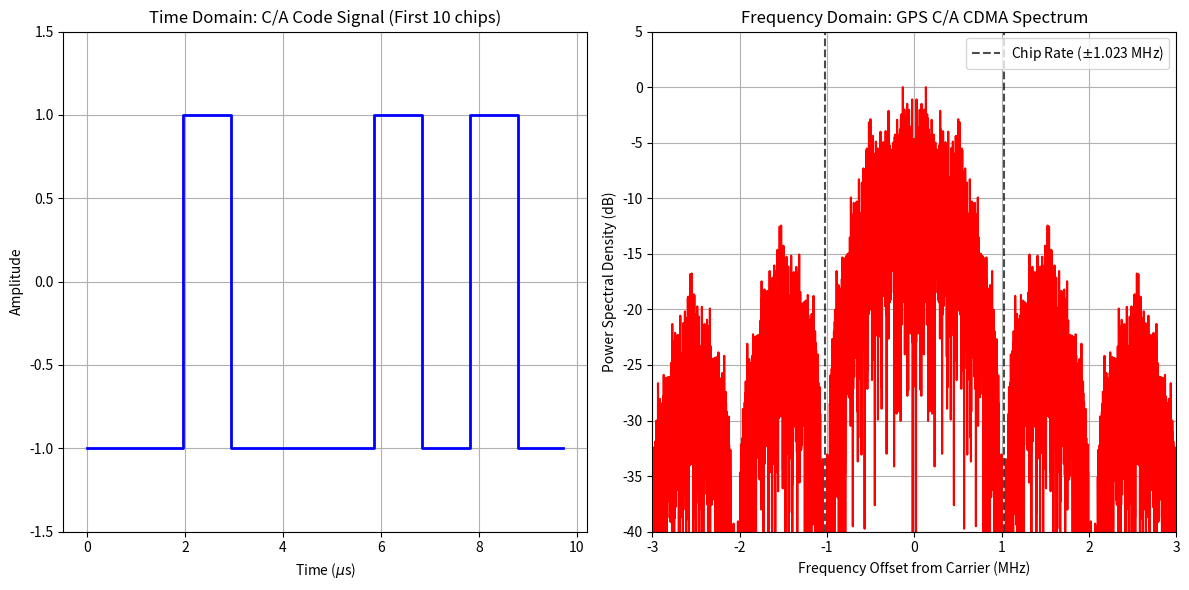

Reproduce this figure in Python.
import matplotlib.pyplot as plt
import numpy as np
from scipy.fft import fft, fftshift


def generate_ca_code_simplified(length):
    """
    Generate a simplified pseudo-random code sequence (C/A code equivalent) of given length.
    In practice, the C/A code is a Gold code, but for the purpose of simulating the spectrum,
    a random ±1 binary pulse sequence suffices to produce the theoretical sinc^2 shape.
    """
    return np.random.choice([-1, 1], size=length)


def plot_gps_ca_spectrum():

    fc = 1.023e6  # C/A code chip rate: 1.023 MHz
    chips_count = 1023  # 1 period chip counter (1 ms 1023 chips)
    oversampling = 20  # oversampling factor (to increase resolution in frequency domain)

    fs = fc * oversampling  # sampling frequency (20.46 MHz)
    total_samples = chips_count * oversampling  # total number of samples
    dt = 1 / fs  # sampling period

    # --- 1. Generate time domain signal ---
    ca_chips = generate_ca_code_simplified(chips_count)
    # Each chip is stretched by the specified number of samples to create a rectangular wave
    signal = np.repeat(ca_chips, oversampling)
    time = np.arange(total_samples) * dt

    # --- 2. Convert to frequency domain (FFT) ---
    # Apply window function (Hamming window) to suppress sidelobe leakage
    window = np.hamming(total_samples)
    fft_signal = fft(signal * window)
    fft_shifted = fftshift(fft_signal)

    # Calculate frequency axis (in MHz)
    frequencies = np.linspace(-fs / 2, fs / 2, total_samples) / 1e6

    # Convert power spectral density (PSD) to decibel (dB) scale
    psd = 20 * np.log10(np.abs(fft_shifted) + 1e-12)
    psd -= np.max(psd)  # Normalize maximum value to 0 dB

    # --- 3. Plotting ---
    plt.figure(figsize=(12, 6))

    # Left: Time domain waveform (zoom in on the first few chips)
    plt.subplot(1, 2, 1)
    plot_samples = oversampling * 10  # Plot the first 10 chips (10 ms)
    plt.step(time[:plot_samples] * 1e6, signal[:plot_samples], where="post", color="blue", lw=2)
    plt.title("Time Domain: C/A Code Signal (First 10 chips)")
    plt.xlabel("Time ($\mu$s)")
    plt.ylabel("Amplitude")
    plt.grid(True)
    plt.ylim(-1.5, 1.5)

    # Right: Frequency domain spread spectrum
    plt.subplot(1, 2, 2)
    plt.plot(frequencies, psd, color="red", lw=1.5)

    # Draw auxiliary lines for the theoretical main lobe width (±1.023 MHz)
    plt.axvline(x=fc / 1e6, color="black", linestyle="--", alpha=0.7, label="Chip Rate ($\pm$1.023 MHz)")
    plt.axvline(x=-fc / 1e6, color="black", linestyle="--", alpha=0.7)

    plt.title("Frequency Domain: GPS C/A CDMA Spectrum")
    plt.xlabel("Frequency Offset from Carrier (MHz)")
    plt.ylabel("Power Spectral Density (dB)")
    plt.grid(True)
    plt.xlim(-3, 3)  # Range where the main lobe and the first sidelobe are visible
    plt.ylim(-40, 5)
    plt.legend()

    plt.tight_layout()
    plt.show()


if __name__ == "__main__":
    plot_gps_ca_spectrum()
